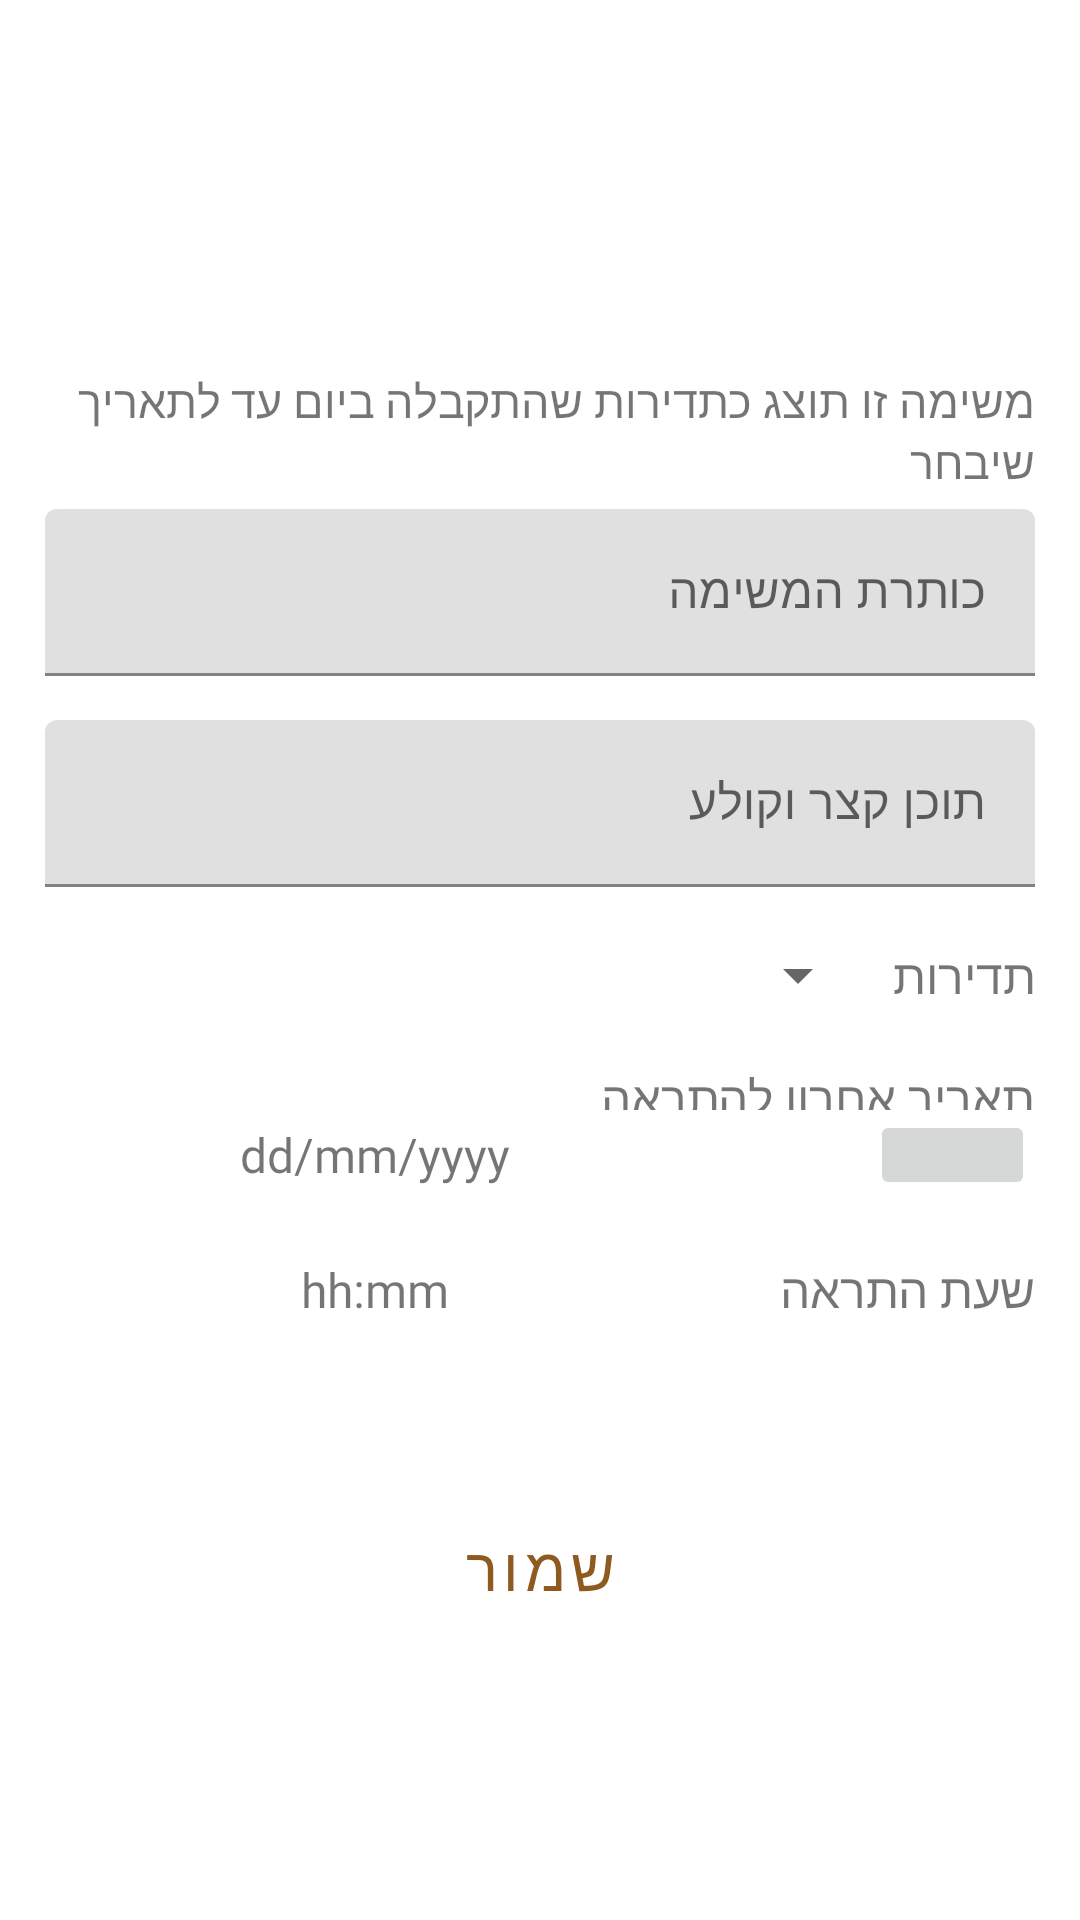

Write the Android layout XML for this screen, with the resource values it uses.
<!-- AndroidManifest.xml: application theme Theme.BetaVersion -->
<!-- res/layout/text_layout_mission.xml -->
<?xml version="1.0" encoding="utf-8"?>

<LinearLayout xmlns:android="http://schemas.android.com/apk/res/android"
    xmlns:app="http://schemas.android.com/apk/res-auto"
    android:layout_width="match_parent"
    android:layout_height="match_parent"
    android:orientation="vertical">

    <LinearLayout
        android:layout_width="match_parent"
        android:layout_height="0px"
        android:layout_weight="1"
        android:orientation="horizontal">

        <ImageView
            android:layout_width="0px"
            android:layout_height="match_parent"
            android:layout_margin="15dp"
            android:layout_weight="1"
            android:contentDescription="TODO"
            android:onClick="moveToMainOfMission"
            app:srcCompat="@drawable/ic_back"
            app:tint="@color/orange_500" />

        <Space
            android:layout_width="0px"
            android:layout_height="match_parent"
            android:layout_weight="5" />
    </LinearLayout>

    <LinearLayout
        android:layout_width="match_parent"
        android:layout_height="0px"
        android:layout_margin="15dp"
        android:layout_weight="7"
        android:orientation="vertical">

        <TextView
            android:id="@+id/eventTitle"
            android:layout_width="match_parent"
            android:layout_height="wrap_content"
            android:fontFamily="@font/rubik_bold"
            android:textSize="24sp" />

        <TextView
            android:layout_width="match_parent"
            android:layout_height="wrap_content"
            android:fontFamily="@font/rubik_regular"
            android:text="משימה זו תוצג כתדירות שהתקבלה ביום עד לתאריך שיבחר"
            android:textSize="15sp" />

        <Space
            android:layout_width="match_parent"
            android:layout_height="0px"
            android:layout_weight="0.2" />

        <com.google.android.material.textfield.TextInputLayout
            android:layout_width="match_parent"
            android:layout_height="wrap_content"
            android:hint="כותרת המשימה"
            app:errorTextAppearance="@style/TextAppearance.AppCompat.Body1">

            <com.google.android.material.textfield.TextInputEditText
                android:id="@+id/titleMissionET"
                android:layout_width="match_parent"
                android:layout_height="match_parent"
                android:fontFamily="@font/rubik_medium"
                android:inputType="text"
                android:textColor="@color/black"
                android:textColorHint="@color/orange_500" />

        </com.google.android.material.textfield.TextInputLayout>

        <Space
            android:layout_width="match_parent"
            android:layout_height="0px"
            android:layout_weight="0.5" />

        <com.google.android.material.textfield.TextInputLayout
            android:layout_width="match_parent"
            android:layout_height="wrap_content"
            android:hint="תוכן קצר וקולע"
            app:errorTextAppearance="@style/TextAppearance.AppCompat.Body1">

            <com.google.android.material.textfield.TextInputEditText
                android:id="@+id/contextMissionET"
                android:layout_width="match_parent"
                android:layout_height="match_parent"
                android:fontFamily="@font/rubik_medium"
                android:inputType="textMultiLine"
                android:maxLines="4"
                android:scrollbars="vertical"
                android:textColor="@color/black"
                android:textColorHint="@color/orange_500" />

        </com.google.android.material.textfield.TextInputLayout>

        <Space
            android:layout_width="match_parent"
            android:layout_height="0px"
            android:layout_weight="0.5" />

        <LinearLayout
            android:layout_width="match_parent"
            android:layout_height="0px"
            android:layout_weight="1"
            android:orientation="horizontal">

            <Space
                android:layout_width="0px"
                android:layout_height="match_parent"
                android:layout_weight="3" />

            <Spinner
                android:id="@+id/frequencySpinner"
                android:layout_width="0px"
                android:layout_height="match_parent"
                android:layout_weight="2" />

            <TextView
                android:layout_width="0px"
                android:layout_height="match_parent"
                android:layout_gravity="clip_vertical"
                android:layout_weight="1"
                android:fontFamily="@font/rubik_regular"
                android:gravity="center|right"
                android:text="תדירות"
                android:textSize="16sp" />
        </LinearLayout>

        <Space
            android:layout_width="match_parent"
            android:layout_height="0px"
            android:layout_weight="0.5" />

        <TextView
            android:layout_width="match_parent"
            android:layout_height="0px"
            android:layout_weight="0.5"
            android:fontFamily="@font/rubik_medium"
            android:gravity="center|right"
            android:text="תאריך אחרון להתראה"
            android:textSize="16sp" />

        <Space
            android:layout_width="match_parent"
            android:layout_height="wrap_content" />

        <LinearLayout
            android:layout_width="match_parent"
            android:layout_height="0px"
            android:layout_weight="1"
            android:orientation="horizontal">

            <TextView
                android:id="@+id/finalDateTV"
                android:layout_width="0px"
                android:layout_height="match_parent"
                android:layout_weight="4"
                android:fontFamily="@font/rubik_medium"
                android:gravity="center"
                android:text="dd/mm/yyyy"
                android:textSize="16sp" />

            <Space
                android:layout_width="0px"
                android:layout_height="match_parent"
                android:layout_weight="1" />

            <ImageButton
                android:id="@+id/imageButton"
                android:layout_width="0px"
                android:layout_height="match_parent"
                android:layout_weight="1"
                android:onClick="openDatePicker"
                app:srcCompat="@drawable/ic_event" />
        </LinearLayout>

        <Space
            android:layout_width="match_parent"
            android:layout_height="0px"
            android:layout_weight="0.5" />

        <LinearLayout
            android:layout_width="match_parent"
            android:layout_height="0px"
            android:layout_weight="1"
            android:orientation="horizontal">

            <TextView
                android:id="@+id/dateForNotificationTV"
                android:layout_width="0px"
                android:layout_height="match_parent"
                android:layout_weight="2"
                android:fontFamily="@font/rubik_medium"
                android:gravity="center"
                android:text="hh:mm"
                android:textSize="16sp" />

            <TextView
                android:layout_width="0px"
                android:layout_height="match_parent"
                android:layout_weight="1"
                android:fontFamily="@font/rubik_medium"
                android:gravity="center|right"
                android:text="שעת התראה"
                android:textSize="16sp" />
        </LinearLayout>

        <Space
            android:layout_width="match_parent"
            android:layout_height="0px"
            android:layout_weight="2" />

        <LinearLayout
            android:layout_width="match_parent"
            android:layout_height="0px"
            android:layout_weight="1"
            android:orientation="horizontal">

            <Space
                android:layout_width="0dp"
                android:layout_height="match_parent"
                android:layout_weight="2" />

            <Button
                style="@style/Widget.MaterialComponents.Button.TextButton"
                android:layout_width="0px"
                android:layout_height="match_parent"
                android:layout_weight="2"
                android:fontFamily="@font/rubik_bold"
                android:text="שמור"
                android:onClick="createMission"
                android:textSize="20sp"
                app:strokeColor="@color/brown_200"
                app:strokeWidth="1dp" />

            <Space
                android:layout_width="0dp"
                android:layout_height="match_parent"
                android:layout_weight="2" />
        </LinearLayout>

        <Space
            android:layout_width="match_parent"
            android:layout_height="0px"
            android:layout_weight="3" />

    </LinearLayout>

</LinearLayout>
<!-- resources referenced by this layout -->
<resources>
  <color name="black">#FF000000</color>
  <color name="brown_200">#8f5a1f</color>
  <color name="orange_500">#fe991d</color>
  <style name="Theme.BetaVersion" parent="Theme.MaterialComponents.Light.DarkActionBar">
          
          <item name="colorPrimary">#8f5a1f</item>
          <item name="colorPrimaryVariant">#fe991d</item>
          <item name="colorOnPrimary">@color/white</item>
          
          <item name="colorSecondary">#fe991d</item>
          <item name="colorSecondaryVariant">#737373</item>
          <item name="colorOnSecondary">#231F01</item>
          
          <item name="android:statusBarColor" tools:targetApi="l">?attr/colorPrimaryVariant</item>
          
      </style>
  <color name="white">#FFFFFFFF</color>
</resources>
